Labelled photos from "data", an image-classification folder in anmesh-vicky/Bilinear_Coord_Ebeam. The possible labels are: Centred, Hexagonal, Noise, Obilique, Rectangular, Square, centred, hexagonal, noise, oblique, rectangular, square.

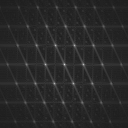
Label: oblique

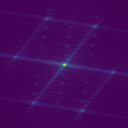
Label: Hexagonal

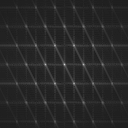
Label: hexagonal

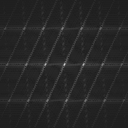
Label: centred

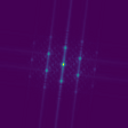
Label: Obilique

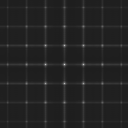
Label: square
